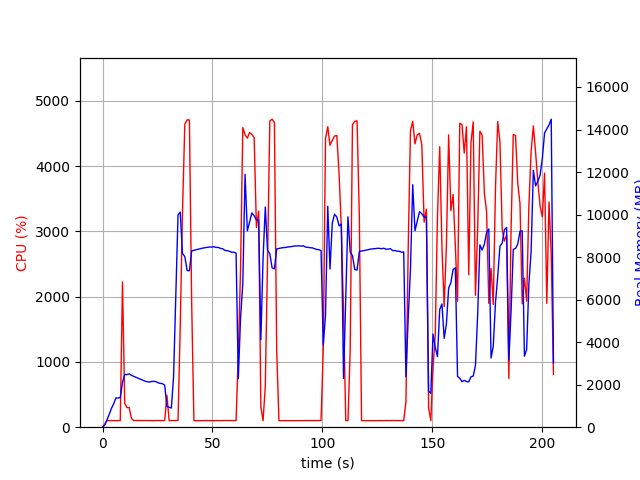

The file beside this chart, header and first rows:
elapsed_time, nproc, cpu, mem_real, mem_virtual
3.9577484130859375e-05, 1, 0.0, 7.535, 3185
1.007, 1, 47.6, 102.8, 774.1
2.016, 1, 100.1, 344.8, 1894
3.024, 1, 100.2, 600.8, 3180
4.031, 1, 99.2, 882.8, 3180
5.039, 1, 100.2, 1095, 5740
6.049, 1, 99.0, 1373, 5740
7.058, 1, 100.1, 1371, 5228
8.067, 1, 101.1, 1391, 6729
9.08, 1, 2224, 2109, 9850
10.09, 1, 365.4, 2481, 10198
11.1, 1, 300.4, 2475, 10198
12.11, 1, 301.6, 2511, 10238
13.12, 1, 135.8, 2442, 10238
14.12, 1, 102.1, 2393, 10238
15.13, 1, 102.1, 2348, 10238
16.14, 1, 100.9, 2308, 10238
17.16, 1, 101.8, 2263, 10238
18.17, 1, 100.9, 2222, 10238
19.18, 1, 100.9, 2170, 10238
20.19, 1, 100.9, 2142, 10238
21.2, 1, 100.9, 2123, 10238
22.21, 1, 100.0, 2146, 10334
23.22, 1, 99.1, 2157, 10334
24.23, 1, 101.9, 2145, 10334
25.24, 1, 101.8, 2090, 10334
26.25, 1, 101.8, 2060, 10334
27.26, 1, 100.9, 2047, 10334
28.27, 1, 100.8, 1976, 10334
29.29, 1, 490.4, 973.8, 11994
30.3, 1, 100.8, 933.4, 11994
31.31, 1, 101.0, 901, 11994
32.32, 1, 101.8, 2388, 38148
33.33, 1, 101.9, 6254, 38148
34.34, 1, 102.9, 9985, 38148
35.35, 1, 1553, 10116, 38148
36.36, 1, 3283, 8176, 38148
37.43, 1, 4641, 8023, 38148
38.47, 1, 4708, 7369, 38148
39.51, 1, 4705, 7360, 38148
40.55, 1, 1894, 8292, 38809
41.56, 1, 101.1, 8320, 38809
42.57, 1, 99.1, 8348, 38809
43.58, 1, 100.2, 8374, 38809
44.59, 1, 100.2, 8399, 38809
45.6, 1, 100.0, 8422, 38809
46.6, 1, 102.2, 8439, 38809
47.61, 1, 100.2, 8461, 38809
48.62, 1, 101.2, 8476, 38809
49.63, 1, 101.2, 8470, 38809
50.64, 1, 98.9, 8490, 38809
51.65, 1, 101.9, 8452, 38809
52.66, 1, 101.9, 8456, 38809
53.67, 1, 99.9, 8408, 38809
54.68, 1, 101.8, 8392, 38809
55.69, 1, 101.9, 8313, 38809
56.71, 1, 100.9, 8304, 38809
57.72, 1, 100.9, 8272, 38809
58.73, 1, 100.9, 8229, 38809
59.74, 1, 100.9, 8227, 38809
... 143 more rows
